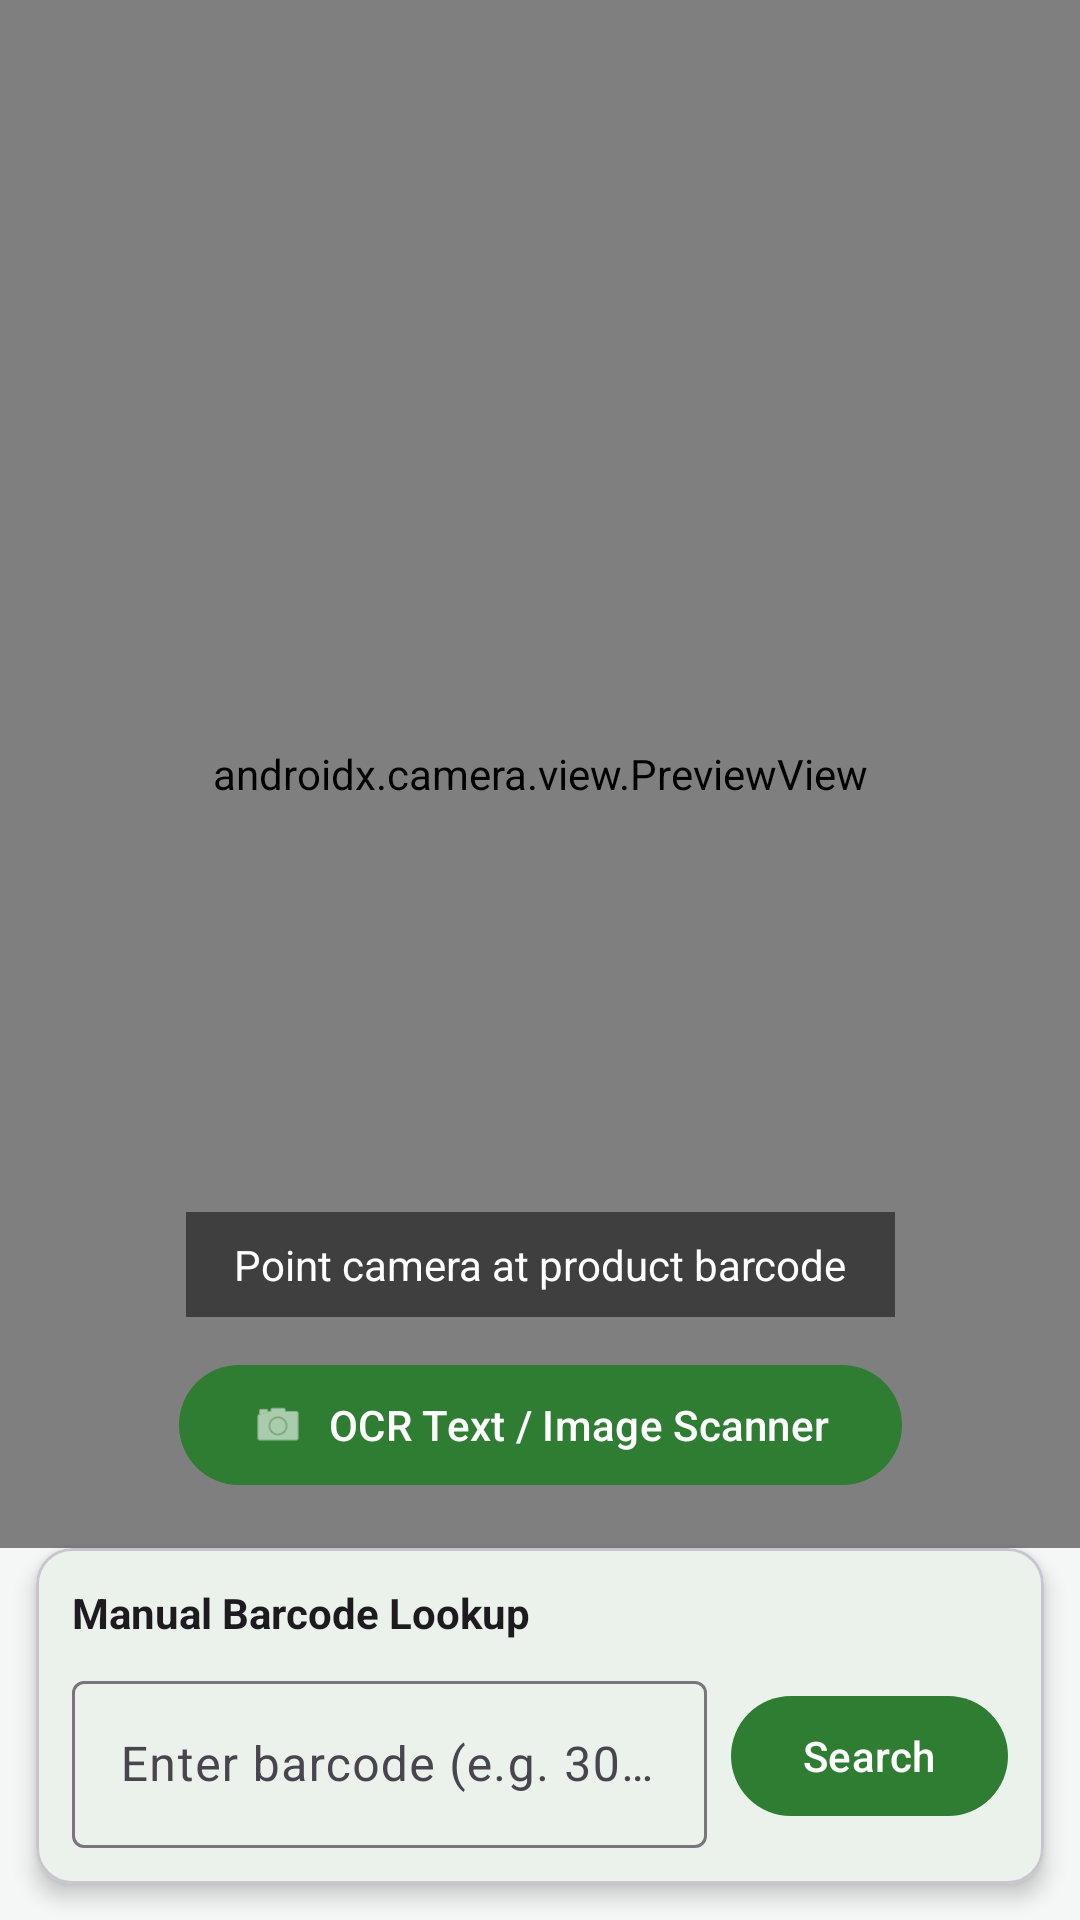

Layout XML and referenced resources for this Android screen:
<!-- AndroidManifest.xml: application theme Theme.Foodfacts -->
<!-- res/layout/fragment_scan.xml -->
<?xml version="1.0" encoding="utf-8"?>
<androidx.constraintlayout.widget.ConstraintLayout xmlns:android="http://schemas.android.com/apk/res/android"
    xmlns:app="http://schemas.android.com/apk/res-auto"
    xmlns:tools="http://schemas.android.com/tools"
    android:layout_width="match_parent"
    android:layout_height="match_parent">

    <androidx.camera.view.PreviewView
        android:id="@+id/previewView"
        android:layout_width="0dp"
        android:layout_height="0dp"
        app:layout_constraintBottom_toTopOf="@id/cardManualInput"
        app:layout_constraintEnd_toEndOf="parent"
        app:layout_constraintStart_toStartOf="parent"
        app:layout_constraintTop_toTopOf="parent" />

    <View
        android:id="@+id/overlayFrame"
        android:layout_width="260dp"
        android:layout_height="260dp"
        android:background="@drawable/ic_launcher_background"
        android:alpha="0.3"
        app:layout_constraintBottom_toBottomOf="@id/previewView"
        app:layout_constraintEnd_toEndOf="@id/previewView"
        app:layout_constraintStart_toStartOf="@id/previewView"
        app:layout_constraintTop_toTopOf="@id/previewView" />

    <TextView
        android:id="@+id/tvInstruction"
        android:layout_width="wrap_content"
        android:layout_height="wrap_content"
        android:layout_marginTop="16dp"
        android:background="#80000000"
        android:paddingHorizontal="16dp"
        android:paddingVertical="8dp"
        android:text="Point camera at product barcode"
        android:textColor="@android:color/white"
        android:textSize="14sp"
        app:layout_constraintEnd_toEndOf="parent"
        app:layout_constraintStart_toStartOf="parent"
        app:layout_constraintTop_toBottomOf="@id/overlayFrame" />

    <com.google.android.material.button.MaterialButton
        android:id="@+id/btnOcrScan"
        android:layout_width="wrap_content"
        android:layout_height="wrap_content"
        android:layout_marginTop="12dp"
        android:text="OCR Text / Image Scanner"
        app:icon="@android:drawable/ic_menu_camera"
        app:layout_constraintEnd_toEndOf="parent"
        app:layout_constraintStart_toStartOf="parent"
        app:layout_constraintTop_toBottomOf="@id/tvInstruction" />

    <com.google.android.material.card.MaterialCardView
        android:id="@+id/cardManualInput"
        android:layout_width="match_parent"
        android:layout_height="wrap_content"
        android:layout_margin="12dp"
        app:cardCornerRadius="12dp"
        app:cardElevation="4dp"
        app:layout_constraintBottom_toBottomOf="parent"
        app:layout_constraintEnd_toEndOf="parent"
        app:layout_constraintStart_toStartOf="parent">

        <LinearLayout
            android:layout_width="match_parent"
            android:layout_height="wrap_content"
            android:orientation="vertical"
            android:padding="12dp">

            <TextView
                android:layout_width="wrap_content"
                android:layout_height="wrap_content"
                android:text="Manual Barcode Lookup"
                android:textColor="?attr/colorOnSurface"
                android:textStyle="bold" />

            <LinearLayout
                android:layout_width="match_parent"
                android:layout_height="wrap_content"
                android:layout_marginTop="8dp"
                android:orientation="horizontal">

                <com.google.android.material.textfield.TextInputLayout
                    android:layout_width="0dp"
                    android:layout_height="wrap_content"
                    android:layout_weight="1"
                    android:hint="Enter barcode (e.g. 3017620422003)"
                    style="@style/Widget.Material3.TextInputLayout.OutlinedBox">

                    <com.google.android.material.textfield.TextInputEditText
                        android:id="@+id/etManualBarcode"
                        android:layout_width="match_parent"
                        android:layout_height="wrap_content"
                        android:inputType="number" />
                </com.google.android.material.textfield.TextInputLayout>

                <com.google.android.material.button.MaterialButton
                    android:id="@+id/btnManualLookup"
                    android:layout_width="wrap_content"
                    android:layout_height="wrap_content"
                    android:layout_gravity="center_vertical"
                    android:layout_marginStart="8dp"
                    android:text="Search" />

            </LinearLayout>

        </LinearLayout>

    </com.google.android.material.card.MaterialCardView>

    <ProgressBar
        android:id="@+id/progressBar"
        android:layout_width="wrap_content"
        android:layout_height="wrap_content"
        android:visibility="gone"
        app:layout_constraintBottom_toBottomOf="parent"
        app:layout_constraintEnd_toEndOf="parent"
        app:layout_constraintStart_toStartOf="parent"
        app:layout_constraintTop_toTopOf="parent" />

</androidx.constraintlayout.widget.ConstraintLayout>
<!-- resources referenced by this layout -->
<resources>
  <style name="Theme.Foodfacts" parent="Base.Theme.Foodfacts" />
  <style name="Base.Theme.Foodfacts" parent="Theme.Material3.Light.NoActionBar">
          <item name="colorPrimary">@color/colorPrimary</item>
          <item name="colorSecondary">@color/colorAccent</item>
          <item name="android:colorBackground">@color/colorBackground</item>
          <item name="colorSurface">@color/colorSurface</item>
          <item name="colorError">@color/colorError</item>
          <item name="android:textColorPrimary">@color/colorTextPrimary</item>
          <item name="android:textColorSecondary">@color/colorTextSecondary</item>
          <item name="android:windowLightStatusBar">true</item>
          <item name="android:statusBarColor">@color/colorBackground</item>
      </style>
  <color name="colorPrimary">#2E7D32</color>
  <color name="colorAccent">#4CAF50</color>
  <color name="colorBackground">#F4F7F6</color>
  <color name="colorSurface">#FFFFFF</color>
  <color name="colorError">#D32F2F</color>
  <color name="colorTextPrimary">#212121</color>
  <color name="colorTextSecondary">#757575</color>
</resources>
